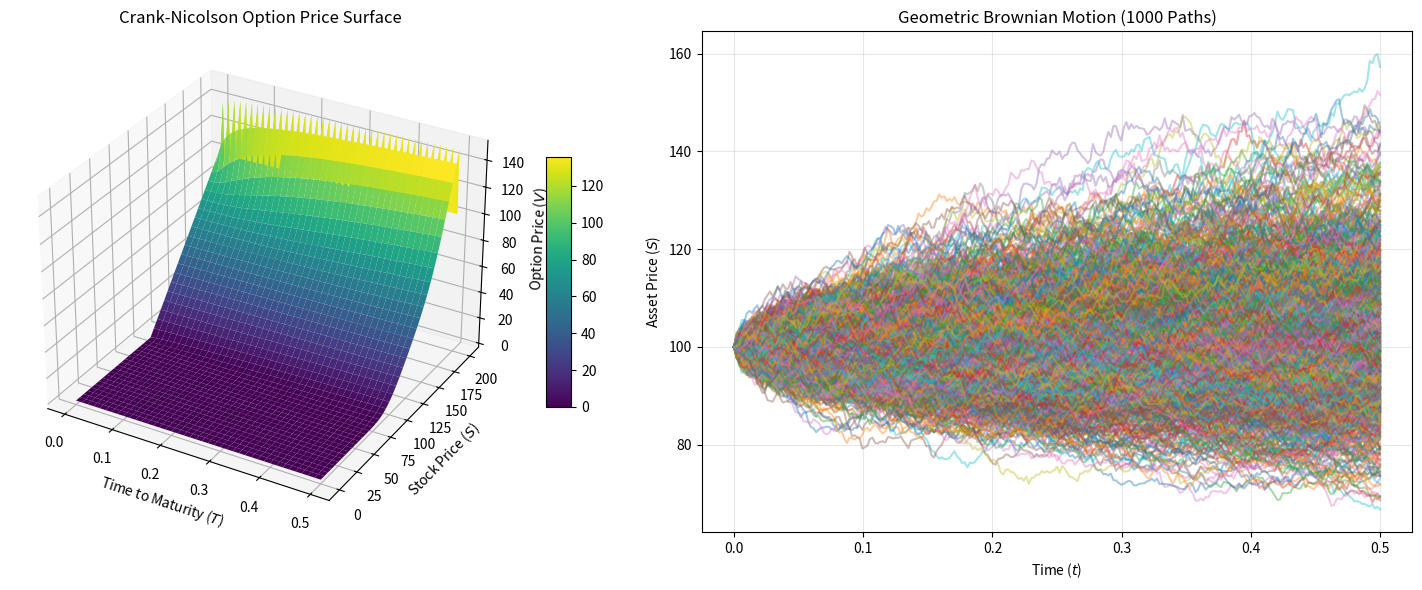

The matplotlib source for this figure:
import numpy as np
import matplotlib.pyplot as plt
from scipy.stats import norm
from scipy.linalg import solve_banded

class EuropeanOptionModel:
    """Class to price European options using numerical and analytical methods."""
    
    def __init__(self, s0: float, k: float, t: float, r: float, sigma: float):
        self.s0 = s0
        self.k = k
        self.t = t
        self.r = r
        self.sigma = sigma

    def black_scholes_analytical(self) -> float:
        """Calculates the exact closed-form Black-Scholes price for a Call option."""
        d1 = (np.log(self.s0 / self.k) + (self.r + 0.5 * self.sigma**2) * self.t) / (self.sigma * np.sqrt(self.t))
        d2 = d1 - self.sigma * np.sqrt(self.t)
        return self.s0 * norm.cdf(d1) - self.k * np.exp(-self.r * self.t) * norm.cdf(d2)

    def black_scholes_crank_nicolson(self, s_max: float, nx: int, nt: int) -> tuple[np.ndarray, np.ndarray, np.ndarray]:
        """Solves Black-Scholes PDE using the implicit Crank-Nicolson method."""
        dt = self.t / nt
        ds = s_max / nx
        
        s_values = np.linspace(0, s_max, nx + 1)
        t_values = np.linspace(0, self.t, nt + 1)
        
        # Grid initialization (rows = time steps, cols = space steps)
        V = np.zeros((nt + 1, nx + 1))
        
        # Terminal condition at t = 0 (Payoff of a European Call Option)
        V[0, :] = np.maximum(s_values - self.k, 0)
        
        # Interior node indices
        i = np.arange(1, nx)
        
        # Precompute Crank-Nicolson coefficients
        sigma2 = self.sigma**2
        alpha = 0.25 * dt * (sigma2 * (i**2) - self.r * i)
        beta  = 0.5 * dt * (sigma2 * (i**2) + self.r)
        gamma = 0.25 * dt * (sigma2 * (i**2) + self.r * i)
        
        # Construct Left-Hand Side (LHS) Tridiagonal Matrix in Banded Format for scipy
        # Row 0: Upper diagonal, Row 1: Main diagonal, Row 2: Lower diagonal
        A_banded = np.zeros((3, nx - 1))
        A_banded[0, 1:] = -gamma[:-1]
        A_banded[1, :]  = 1.0 + beta
        A_banded[2, :-1] = -alpha[1:]

        for n in range(nt):
            # Construct Right-Hand Side (RHS) known vector from time step n
            # Inside domain equation: alpha*V_{i-1} + (1-beta)*V_i + gamma*V_{i+1}
            B = alpha * V[n, 0:nx-1] + (1.0 - beta) * V[n, 1:nx] + gamma * V[n, 2:nx+1]
            
            # Apply boundary conditions at time step n + 1
            V[n + 1, 0] = 0.0  # S = 0
            V[n + 1, nx] = s_max - self.k * np.exp(-self.r * t_values[n + 1])  # S = S_max
            
            # Boundary corrections injected into RHS vector
            B[0] += alpha[0] * (V[n, 0] + V[n + 1, 0])
            B[-1] += gamma[-1] * (V[n, nx] + V[n + 1, nx])
            
            # Solve tridiagonal system efficiently: A_banded * V^{n+1} = B
            V[n + 1, 1:nx] = solve_banded((1, 1), A_banded, B)

        return t_values, s_values, V

    def monte_carlo(self, m: int, n_paths: int) -> tuple[np.ndarray, float, float]:
        """Simulates asset paths using Geometric Brownian Motion."""
        dt = self.t / m
        Z = np.random.standard_normal((m, n_paths))
        S = np.zeros((m + 1, n_paths))
        
        drift = (self.r - 0.5 * self.sigma**2) * dt
        diffusion = self.sigma * np.sqrt(dt) * Z
        S[0, :] = self.s0
        S[1:] = self.s0 * np.exp(np.cumsum(drift + diffusion, axis=0))
        
        st = S[-1, :]
        h = np.maximum(st - self.k, 0)
        
        option_value = np.exp(-self.r * self.t) * np.mean(h)
        std_dev_payoff = np.std(h, ddof=1)
        standard_error = (np.exp(-self.r * self.t) * std_dev_payoff) / np.sqrt(n_paths)
        
        return S, option_value, standard_error

def main():
    s0, k, t, r, sigma = 100.0, 100.0, 0.5, 0.05, 0.2
    model = EuropeanOptionModel(s0=s0, k=k, t=t, r=r, sigma=sigma)
    
    # 1. Analytical Evaluation
    bs_analytical_price = model.black_scholes_analytical()

    # 2. Crank-Nicolson Numerical Evaluation
    s_max, nx, nt = 200.0, 200, 200
    t_vals, s_vals, V = model.black_scholes_crank_nicolson(s_max=s_max, nx=nx, nt=nt)
    T, S_mesh = np.meshgrid(t_vals, s_vals)

    # Find the index closest to S0 in our numerical pricing array
    s0_idx = np.argmin(np.abs(s_vals - s0))
    bs_numerical_price = V[-1, s0_idx]

    # 3. Monte Carlo Simulation
    m, n_paths = 252, 1000
    S_paths, mc_val, std_err = model.monte_carlo(m=m, n_paths=n_paths)
    time_grid = np.linspace(0, t, m + 1)

    # Terminal Outputs
    print(f"Black-Scholes Analytical Option Price:  {bs_analytical_price:.4f}")
    print(f"Crank-Nicolson Numerical Option Price:  {bs_numerical_price:.4f}")
    print(f"Monte Carlo Option Price:               {mc_val:.4f} ± {std_err:.4f}")

    # Plotting
    fig = plt.figure(figsize=(15, 6))
    ax1 = fig.add_subplot(121, projection='3d')
    surf = ax1.plot_surface(T, S_mesh, V.T, cmap='viridis', edgecolor='none')
    ax1.set_title('Crank-Nicolson Option Price Surface')
    ax1.set_xlabel('Time to Maturity ($T$)')
    ax1.set_ylabel('Stock Price ($S$)')
    ax1.set_zlabel('Option Price ($V$)')
    fig.colorbar(surf, ax=ax1, shrink=0.5, aspect=10)

    ax2 = fig.add_subplot(122)
    ax2.plot(time_grid, S_paths, alpha=0.4)
    ax2.set_title(f'Geometric Brownian Motion ({n_paths} Paths)')
    ax2.set_xlabel('Time ($t$)')
    ax2.set_ylabel('Asset Price ($S$)')
    ax2.grid(True, alpha=0.3)

    plt.tight_layout()
    plt.show()

if __name__ == '__main__':
    main()
